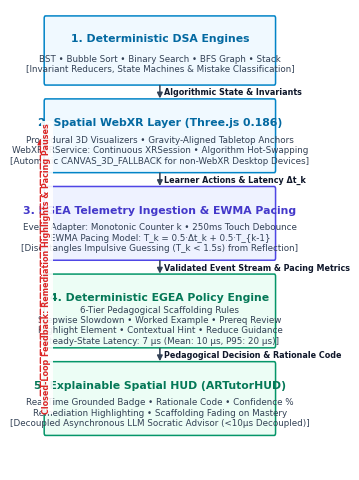
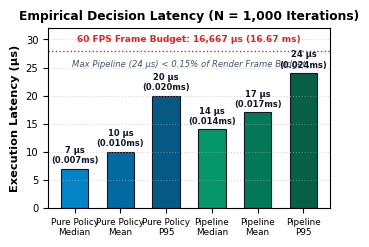
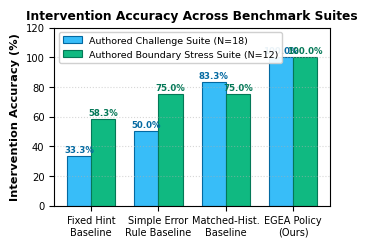

Reproduce these figures in Python, in order.
"""
Generate high-resolution (300 DPI) publication-quality figures for the IEEE paper:
'AR-DSA Tutor: A Web-Based Spatial Algorithm Visualization System with Execution-Grounded Explainable Adaptation'
"""

import os
import matplotlib.pyplot as plt
import matplotlib.patches as patches

os.makedirs('submission/review_release/figures', exist_ok=True)

# Set global publication styling matching IEEE transactions / conference standards
plt.rcParams['font.family'] = 'sans-serif'
plt.rcParams['font.sans-serif'] = ['DejaVu Sans', 'Arial', 'Helvetica']
plt.rcParams['font.size'] = 8.0
plt.rcParams['axes.labelsize'] = 8.0
plt.rcParams['axes.titlesize'] = 8.8
plt.rcParams['xtick.labelsize'] = 7.2
plt.rcParams['ytick.labelsize'] = 7.2
plt.rcParams['legend.fontsize'] = 7.0
plt.rcParams['figure.titlesize'] = 9.5

def generate_figure_1_architecture():
    # Single-column IEEE figure: 3.4 inches wide by 4.85 inches high
    fig, ax = plt.subplots(figsize=(3.45, 4.85), dpi=300)
    ax.set_xlim(0, 100)
    ax.set_ylim(0, 100)
    ax.axis('off')

    def draw_box(x, y, w, h, title, subtitle, border_color, bg_color, title_color='#0f172a'):
        rect = patches.FancyBboxPatch(
            (x, y), w, h, boxstyle="round,pad=0.5",
            facecolor=bg_color, edgecolor=border_color, linewidth=1.1
        )
        ax.add_patch(rect)
        ax.text(x + w/2, y + h*0.70, title, ha='center', va='center', fontsize=7.8, fontweight='bold', color=title_color)
        ax.text(x + w/2, y + h*0.30, subtitle, ha='center', va='center', fontsize=6.3, color='#334155', linespacing=1.2)

    def draw_down_arrow(x, y_start, y_end, label=""):
        ax.annotate(
            '', xy=(x, y_end), xytext=(x, y_start),
            arrowprops=dict(arrowstyle="-|>", color="#334155", lw=1.1, mutation_scale=8)
        )
        if label:
            ax.text(x + 1.5, (y_start + y_end)/2, label, ha='left', va='center', fontsize=5.8, color='#0f172a', fontweight='semibold',
                    bbox=dict(boxstyle='square,pad=0.1', facecolor='#ffffff', edgecolor='none', alpha=0.9))

    # Layer 1: Deterministic Algorithm Engines (y: 84 to 98)
    draw_box(4, 84, 92, 14, "1. Deterministic DSA Engines",
             "BST • Bubble Sort • Binary Search • BFS Graph • Stack\n[Invariant Reducers, State Machines & Mistake Classification]",
             '#0284c7', '#f0f9ff', '#0369a1')

    draw_down_arrow(50, 84, 80, "Algorithmic State & Invariants")

    # Layer 2: Spatial Presentation & WebXR Session (y: 65 to 80)
    draw_box(4, 65, 92, 15, "2. Spatial WebXR Layer (Three.js 0.186)",
             "Procedural 3D Visualizers • Gravity-Aligned Tabletop Anchors\nWebXRARService: Continuous XRSession • Algorithm Hot-Swapping\n[Automatic CANVAS_3D_FALLBACK for non-WebXR Desktop Devices]",
             '#0284c7', '#f0f9ff', '#0369a1')

    draw_down_arrow(50, 65, 61, "Learner Actions & Latency Δt_k")

    # Layer 3: Telemetry & EWMA Pacing Model (y: 46 to 61)
    draw_box(4, 46, 92, 15, "3. EGEA Telemetry Ingestion & EWMA Pacing",
             "Event Adapter: Monotonic Counter k • 250ms Touch Debounce\nEWMA Pacing Model: T_k = 0.5·Δt_k + 0.5·T_{k-1}\n[Disentangles Impulsive Guessing (T_k < 1.5s) from Reflection]",
             '#4f46e5', '#eef2ff', '#4338ca')

    draw_down_arrow(50, 46, 42, "Validated Event Stream & Pacing Metrics")

    # Layer 4: Deterministic Policy Engine (y: 27 to 42)
    draw_box(4, 27, 92, 15, "4. Deterministic EGEA Policy Engine",
             "6-Tier Pedagogical Scaffolding Rules\nStepwise Slowdown • Worked Example • Prereq Review\nHighlight Element • Contextual Hint • Reduce Guidance\n[Steady-State Latency: 7 μs (Mean: 10 μs, P95: 20 μs)]",
             '#059669', '#ecfdf5', '#047857')

    draw_down_arrow(50, 27, 23, "Pedagogical Decision & Rationale Code")

    # Layer 5: Explainable Spatial HUD (y: 8 to 23)
    draw_box(4, 8, 92, 15, "5. Explainable Spatial HUD (ARTutorHUD)",
             "Real-Time Grounded Badge • Rationale Code • Confidence %\nRemediation Highlighting • Scaffolding Fading on Mastery\n[Decoupled Asynchronous LLM Socratic Advisor (<10μs Decoupled)]",
             '#059669', '#ecfdf5', '#047857')

    # Feedback loop arrow from HUD up to Spatial WebXR Layer
    ax.annotate(
        '', xy=(2, 72.5), xytext=(2, 15.5),
        arrowprops=dict(arrowstyle="-|>", color="#dc2626", lw=1.1, linestyle='--', mutation_scale=8)
    )
    ax.text(2.8, 44, "Closed-Loop Feedback: Remediation Highlights & Pacing Pauses",
            ha='left', va='center', rotation=90, fontsize=5.8, color='#dc2626', fontweight='bold',
            bbox=dict(boxstyle='square,pad=0.15', facecolor='#ffffff', edgecolor='none', alpha=0.9))

    plt.tight_layout()
    plt.savefig('submission/review_release/figures/fig1_system_architecture.png', dpi=300, bbox_inches='tight')
    plt.close()
    print("Generated redesigned fig1_system_architecture.png")

def generate_figure_2_latency():
    # Single-column IEEE figure: 3.45 inches wide by 2.5 inches high
    fig, ax = plt.subplots(figsize=(3.45, 2.5), dpi=300)

    stages = [
        'Pure Policy\nMedian',
        'Pure Policy\nMean',
        'Pure Policy\nP95',
        'Pipeline\nMedian',
        'Pipeline\nMean',
        'Pipeline\nP95'
    ]
    latencies_us = [7, 10, 20, 14, 17, 24] # in microseconds
    colors = ['#0284c7', '#0369a1', '#075985', '#059669', '#047857', '#065f46']

    ax.set_xticks(range(len(stages)))
    bars = ax.bar(range(len(stages)), latencies_us, color=colors, width=0.6, edgecolor='#0f172a', linewidth=0.8)
    ax.set_ylabel('Execution Latency (μs)', fontweight='bold', fontsize=8.2)
    ax.set_title('Empirical Decision Latency (N = 1,000 Iterations)', fontweight='bold', fontsize=8.8, pad=6)
    ax.set_ylim(0, 32)

    # Frame budget callout
    ax.axhline(y=28, color='#dc2626', linestyle=':', linewidth=1.0)
    ax.text(2.5, 29.2, '60 FPS Frame Budget: 16,667 μs (16.67 ms)', ha='center', va='bottom', fontsize=6.5, color='#dc2626', fontweight='bold')
    ax.text(2.5, 26.3, 'Max Pipeline (24 μs) < 0.15% of Render Frame Budget', ha='center', va='top', fontsize=6.1, color='#475569', style='italic')

    for bar in bars:
        h = bar.get_height()
        ax.text(bar.get_x() + bar.get_width()/2., h + 0.6, f'{h} μs\n({h/1000:.3f}ms)',
                ha='center', va='bottom', fontsize=6.0, fontweight='bold', color='#0f172a')

    ax.set_xticklabels(stages, fontsize=6.4)
    ax.grid(axis='y', linestyle=':', alpha=0.5)
    plt.tight_layout()
    plt.savefig('submission/review_release/figures/fig2_latency_benchmark.png', dpi=300, bbox_inches='tight')
    plt.close()
    print("Generated redesigned fig2_latency_benchmark.png")

def generate_figure_3_accuracy_comparison():
    # Single-column IEEE figure: 3.45 inches wide by 2.5 inches high
    fig, ax = plt.subplots(figsize=(3.45, 2.5), dpi=300)

    categories = ['Fixed Hint\nBaseline', 'Simple Error\nRule Baseline', 'Matched-Hist.\nBaseline', 'EGEA Policy\n(Ours)']
    challenge_acc = [33.3, 50.0, 83.3, 100.0]
    boundary_acc = [58.3, 75.0, 75.0, 100.0]

    x = range(len(categories))
    width = 0.36

    rects1 = ax.bar([i - width/2 for i in x], challenge_acc, width, label='Authored Challenge Suite (N=18)', color='#38bdf8', edgecolor='#0369a1', lw=0.8)
    rects2 = ax.bar([i + width/2 for i in x], boundary_acc, width, label='Authored Boundary Stress Suite (N=12)', color='#10b981', edgecolor='#047857', lw=0.8)

    ax.set_ylabel('Intervention Accuracy (%)', fontweight='bold', fontsize=8.2)
    ax.set_title('Intervention Accuracy Across Benchmark Suites', fontweight='bold', fontsize=8.8, pad=6)
    ax.set_xticks(list(x))
    ax.set_xticklabels(categories, fontsize=7.0)
    ax.set_ylim(0, 120)
    ax.legend(loc='upper left', framealpha=0.92, fontsize=6.8)

    for r in rects1:
        h = r.get_height()
        ax.text(r.get_x() + r.get_width()/2., h + 1.2, f'{h:.1f}%', ha='center', va='bottom', fontsize=6.2, color='#0369a1', fontweight='bold')

    for r in rects2:
        h = r.get_height()
        ax.text(r.get_x() + r.get_width()/2., h + 1.2, f'{h:.1f}%', ha='center', va='bottom', fontsize=6.2, color='#047857', fontweight='bold')

    ax.grid(axis='y', linestyle=':', alpha=0.5)
    plt.tight_layout()
    plt.savefig('submission/review_release/figures/fig3_accuracy_comparison.png', dpi=300, bbox_inches='tight')
    plt.close()
    print("Generated redesigned fig3_accuracy_comparison.png")

if __name__ == '__main__':
    generate_figure_1_architecture()
    generate_figure_2_latency()
    generate_figure_3_accuracy_comparison()
